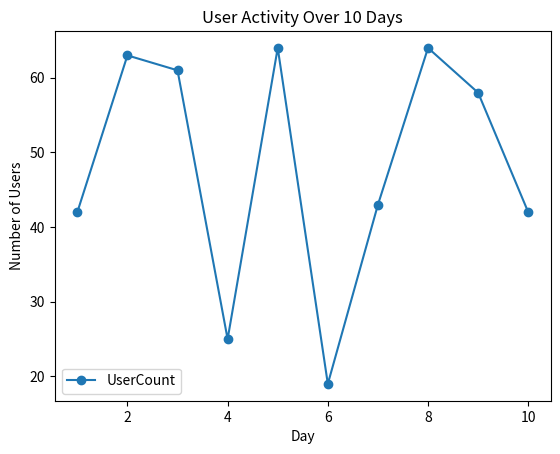

Python code for this plot:
import pandas as pd
import numpy as np
import matplotlib.pyplot as plt  # Importing matplotlib for plotting

# Generate fake user data
days = np.arange(1, 11)  # 10 days
user_counts = np.random.randint(10, 100, size=10)  # Random user counts for each day

# Create a Pandas DataFrame
data = {'Day': days, 'UserCount': user_counts}
df = pd.DataFrame(data)

# Plot the graph using Pandas built-in plotting
df.plot(x='Day', y='UserCount', kind='line', marker='o', linestyle='-')

# Add title and labels
plt.title('User Activity Over 10 Days')
plt.xlabel('Day')
plt.ylabel('Number of Users')

# Save the plot
plt.savefig('user_activity.png')

# Show the plot
plt.show()

